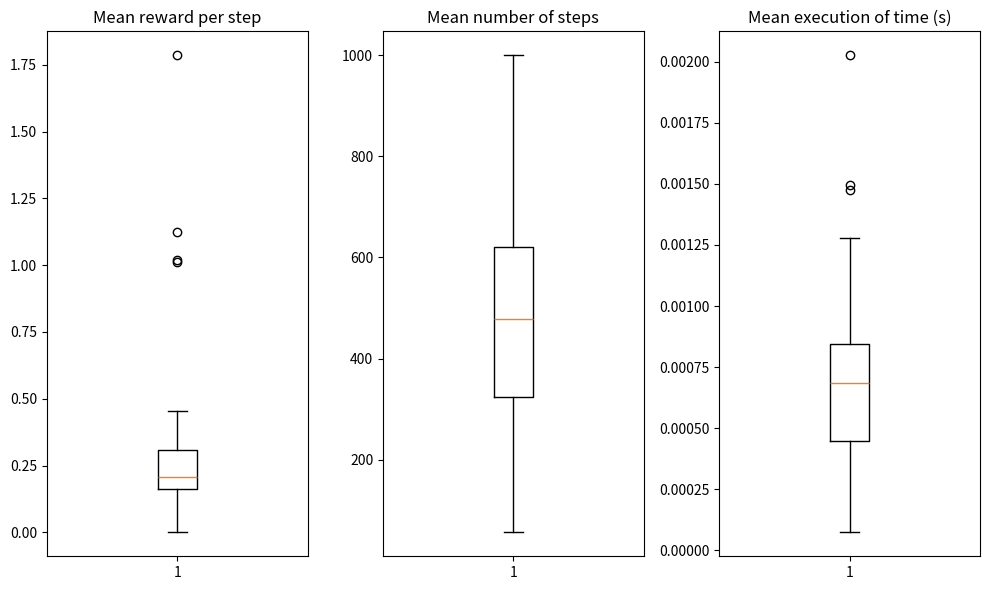

The matplotlib source for this figure:
from enum import Enum
import random
import numpy as np
import matplotlib.pyplot as plt
import time


class Actions(Enum):
    UP = 1
    DOWN = 2
    LEFT = 3
    RIGHT = 4

class SimulationEnvironment:
    def __init__(self, num_episodes=30, max_actions=1000, num_states=100, goal_state=100):
        self.num_episodes = num_episodes
        self.max_actions = max_actions
        self.num_states = num_states
        self.goal_state = goal_state

    def state_transition(self, state, action):
        if action == Actions.RIGHT and state % 10 != 0:
            return state + 1
        elif action == Actions.LEFT and (state - 1) % 10 != 0:
            return state - 1
        elif action == Actions.UP and state > 10:
            return state - 10
        elif action == Actions.DOWN and state <= 90:
            return state + 10
        else:
            return state

    def choose_random_action(self):
        return random.choice(list(Actions))

    def reward(self, state):
        if state == self.goal_state:
            return 100
        else:
            return 0

    def simulate_episode(self):
        start_time = time.time()
        state = 1
        total_reward = 0
        steps_to_goal = 0

        for _ in range (self.max_actions):
            chosen_action = self.choose_random_action()
            current_state = self.state_transition(state, chosen_action)
            total_reward += self.reward(current_state)
            steps_to_goal += 1

            if current_state == self.goal_state:
                time_duration = time.time() - start_time
                return total_reward, steps_to_goal, time_duration

            state = current_state

        time_duration = time.time() - start_time

        return total_reward, steps_to_goal, time_duration

    def run(self):
        episode_rewards = []
        episode_steps_to_goal = []
        durations = []

        for _ in range(self.num_episodes):
            total_reward, steps_to_goal, duration = self.simulate_episode()
            episode_rewards.append(total_reward)
            episode_steps_to_goal.append(steps_to_goal)
            durations.append(duration)
 
        return episode_rewards, episode_steps_to_goal, durations

    def calc_and_plot(self, episode_rewards, episode_steps_to_goal, durations):
        episode_rewards_std = np.std(episode_rewards)
        episode_steps_to_goal_std = np.std(episode_steps_to_goal)

        episode_rewards_mean = np.mean(episode_rewards)
        episode_steps_to_goal_mean = np.mean(episode_steps_to_goal)
        average_reward_per_step = [r / s for r, s in zip(episode_rewards, episode_steps_to_goal)]

        print("Average Reward per Step:", average_reward_per_step)
        print("Average Steps to Goal:", episode_steps_to_goal_mean)
        print("Standard Deviation of Steps to Goal:", episode_steps_to_goal_std)
        print("Average Reward:", episode_rewards_mean)
        print("Standard Deviation of Reward:", episode_rewards_std)



        plt.figure(figsize=(10, 6))

        plt.subplot(1, 3, 1)
        plt.boxplot(average_reward_per_step)
        plt.title('Mean reward per step')

        plt.subplot(1, 3, 2)
        plt.boxplot(episode_steps_to_goal)
        plt.title('Mean number of steps')

        plt.subplot(1, 3, 3)
        plt.boxplot(durations)
        plt.title('Mean execution of time (s)')

        plt.tight_layout()
        plt.show()

    def update_function(self, state, action, alpha = 0.7, gamma = 0.99):
        self.q_mat[state, action] = (1 - alpha) * self.q_mat[state, action] + alpha * (self.reward(state) + gamma)




if __name__ == "__main__":

    env = SimulationEnvironment()
    episode_rewards, episode_steps_to_goal, durations = env.run()
    env.calc_and_plot(episode_rewards, episode_steps_to_goal, durations)

    
